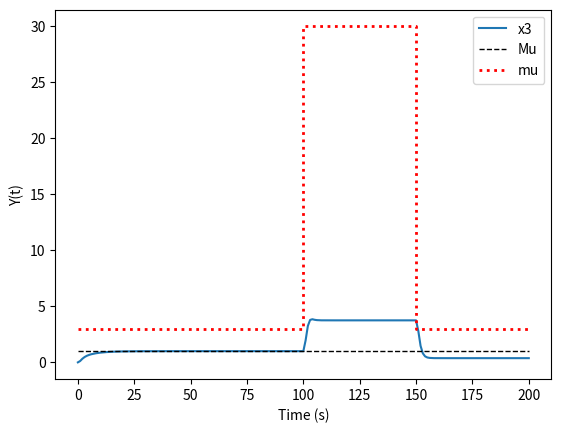

Reproduce this figure in Python.
# -*- coding: utf-8 -*-
"""
Created on Mon Nov 20 01:26:14 2017


@author: Prashant
"""

import numpy as np
from scipy.integrate import odeint
import matplotlib.pyplot as plt

# Rate constants
k = 1; k2 = 1; k3 = 1;
g1 = 2; g2 = 3; g3 = 1;
du = 1; n = 50
mu = 3; te = 1; 

par = 'mu' # parameter of interest
dp = {'k': k,'k2': k2,'k3': k3,'g1': g1,'g2': g2,'g3': g3,'du' : du, 'mu' : mu,'te':te,'n' : n} # dictionary with all parameters

# Solving the ODEs for the reaction given the rate consts
# and initial conditions
def OdeReact(t0,t1,X0, dp,par):
    [k3,k2,te,g3,g2,g1,k,du,mu,n] = dp.values() # order here is important
    def deriv(X, t):
    
        Ab = np.array([[-g1,    0,    0,    k,     0],
                   [ k2, -(g2 + k3),  0,    0,     0],
                   [ 0,     k3,      -g3,   0,     0],
                   [ 0,     0,        0,    0,    -n*X[3]],
                   [ 0,     0,       te, -n*X[4],  0]])
        
        
        c = np.array([du, 0, 0, te*mu, 0])                 
        return np.dot(Ab, X) + c

    time = np.linspace(t0, t1, t1 - t0 + 1)
    
    MA = odeint(deriv, X0, time)
    sp = [mu for i in time] # set point
    p = [dp[par] for i in time]  # Other parameters changed
    return time, MA, sp, p    
    
    
# first step

#param = k,k2,k3,g1,g2,g3,du,mu,te,n
X0 = np.array([0, 0, 0, 0.1, 0.1])
time1, MA1, sp1, p1 = OdeReact(0,100,X0,dp,par)


# second step

dp[par] = dp[par]*10
#param = k,k2,k3,g1,g2,g3,du,mu,te,n
time2, MA2, sp2, p2 = OdeReact(100,150,MA1[-1],dp,par)


# Third step

dp[par] = dp[par]*.1
#param = k,k2,k3,g1,g2,g3,du,mu,te,n
time3, MA3, sp3, p3 = OdeReact(150,200,MA2[-1],dp,par)


# Pack all steps into 1 vector / matrix 

MAf = np.row_stack([MA1,MA2,MA3])
tf = np.append(np.append(time1,time2),time3)
spf = sp1+sp2+sp3
pf = p1 + p2 + p3

plt.plot(tf,MAf[:,-3:-2]) # plot x3
plt.ylabel('Y(t)')
plt.xlabel('Time (s)')
plt.plot(tf,spf,'--k', linewidth=1)
plt.plot(tf,pf,':r', linewidth=2)
plt.legend(['x3','Mu',par],loc='upper right')

#plt.plot(tf,MAf[:,-3:]) # plot v and x3
#plt.ylabel('Y(t)')
#plt.xlabel('Time (s)')
#plt.plot(tf,spf,'--k', linewidth=1)
#plt.plot(tf,pf,':r', linewidth=2)
#plt.legend(['x3','Z1','Z2','Mu',par],loc='upper right')

#plt.plot(tf,MAf) # Plot everything
#plt.ylabel('Y(t)')
#plt.xlabel('Time (s)')
#plt.plot(tf,spf,'--k', linewidth=1)
#plt.legend(['x1','x2','x3','Z1','Z2','Mu'],loc='upper right')



